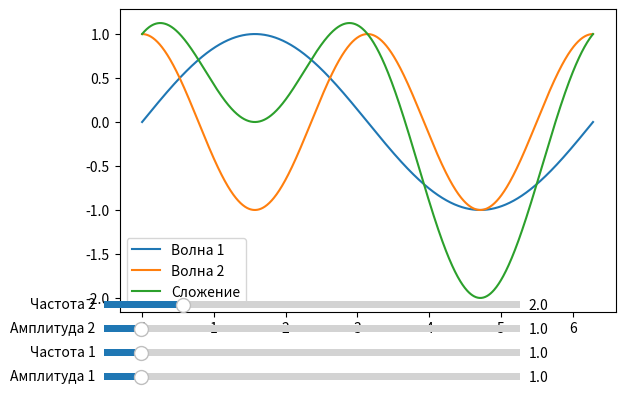

The script that saved this image:
import numpy as np
import matplotlib.pyplot as plt
from matplotlib.widgets import Slider

# Создание фигуры и осей
fig, ax = plt.subplots()
plt.subplots_adjust(bottom=0.25)

# Исходные данные волн
x = np.linspace(0, 2 * np.pi, 1000)
frequency1 = 1.0
amplitude1 = 1.0
frequency2 = 2.0
amplitude2 = 1.0

# Функции для волн
def wave1(x, frequency, amplitude):
    return amplitude * np.sin(frequency * x)

def wave2(x, frequency, amplitude):
    return amplitude * np.cos(frequency * x)

# Инициализация графиков
line1, = ax.plot(x, wave1(x, frequency1, amplitude1), label='Волна 1')
line2, = ax.plot(x, wave2(x, frequency2, amplitude2), label='Волна 2')
line_sum, = ax.plot(x, wave1(x, frequency1, amplitude1) + wave2(x, frequency2, amplitude2), label='Сложение')

ax.legend()

# Создание слайдеров
axamp1 = plt.axes([0.1, 0.1, 0.65, 0.03])
axfreq1 = plt.axes([0.1, 0.15, 0.65, 0.03])
axamp2 = plt.axes([0.1, 0.2, 0.65, 0.03])
axfreq2 = plt.axes([0.1, 0.25, 0.65, 0.03])

samp1 = Slider(axamp1, 'Амплитуда 1', 0.1, 10.0, valinit=amplitude1)
sfreq1 = Slider(axfreq1, 'Частота 1', 0.1, 10.0, valinit=frequency1)
samp2 = Slider(axamp2, 'Амплитуда 2', 0.1, 10.0, valinit=amplitude2)
sfreq2 = Slider(axfreq2, 'Частота 2', 0.1, 10.0, valinit=frequency2)

# Функция обновления графика
def update(val):
    amplitude1 = samp1.val
    frequency1 = sfreq1.val
    amplitude2 = samp2.val
    frequency2 = sfreq2.val

    line1.set_ydata(wave1(x, frequency1, amplitude1))
    line2.set_ydata(wave2(x, frequency2, amplitude2))
    line_sum.set_ydata(wave1(x, frequency1, amplitude1) + wave2(x, frequency2, amplitude2))
    fig.canvas.draw_idle()

# Привязка обновления к слайдерам
samp1.on_changed(update)
sfreq1.on_changed(update)
samp2.on_changed(update)
sfreq2.on_changed(update)

plt.show()